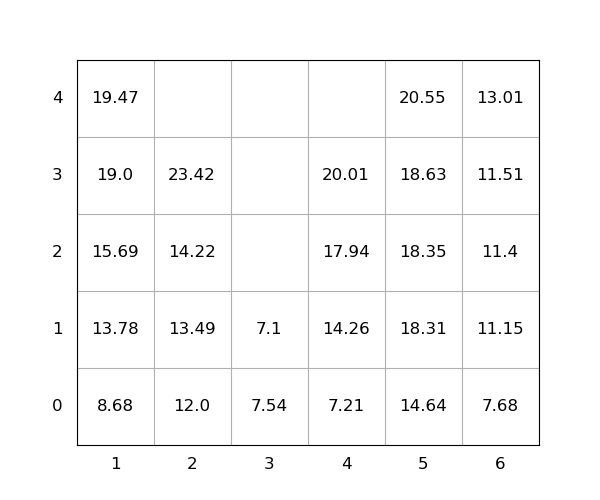

Source data for this figure (header and first rows):
idx, loc_x, loc_y, loc_z, weight, group, score, seq, reloc, size(ft)
1, 1, 0, 0, 8.68, 0, 8.68, 1, 0, 20
2, 4, 0, 0, 7.21, 0, 7.21, 2, 0, 20
3, 4, 0, 1, 14.26, 0, 14.26, 3, 0, 20
4, 4, 0, 2, 17.94, 0, 17.94, 4, 0, 20
5, 5, 0, 0, 14.64, 0, 14.64, 5, 0, 20
6, 4, 0, 3, 20.01, 0, 20.01, 6, 0, 20
7, 2, 0, 0, 12.0, 0, 12.0, 7, 0, 20
8, 6, 0, 0, 7.68, 0, 7.68, 8, 0, 20
9, 1, 0, 1, 13.78, 0, 13.78, 9, 0, 20
10, 5, 0, 1, 18.31, 0, 18.31, 10, 0, 20
11, 2, 0, 1, 13.49, 0, 13.49, 11, 0, 20
12, 6, 0, 1, 11.15, 0, 11.15, 12, 0, 20
13, 6, 0, 2, 11.4, 0, 11.4, 13, 0, 20
14, 1, 0, 2, 15.69, 0, 15.69, 14, 0, 20
15, 1, 0, 3, 19.0, 0, 19.0, 15, 0, 20
16, 3, 0, 0, 7.54, 0, 7.54, 16, 1.0, 20
17, 5, 0, 2, 18.35, 0, 18.35, 17, 0, 20
18, 5, 0, 3, 18.63, 0, 18.63, 18, 0, 20
19, 2, 0, 2, 14.22, 0, 14.22, 19, 0, 20
20, 6, 0, 3, 11.51, 0, 11.51, 20, 0, 20
21, 6, 0, 4, 13.01, 0, 13.01, 21, 0, 20
22, 5, 0, 4, 20.55, 0, 20.55, 22, 0, 20
23, 1, 0, 4, 19.47, 0, 19.47, 23, 0, 20
24, 2, 0, 3, 23.42, 0, 23.42, 24, 0, 20
25, 3, 0, 1, 7.1, 0, 7.1, 25, 1.0, 20
